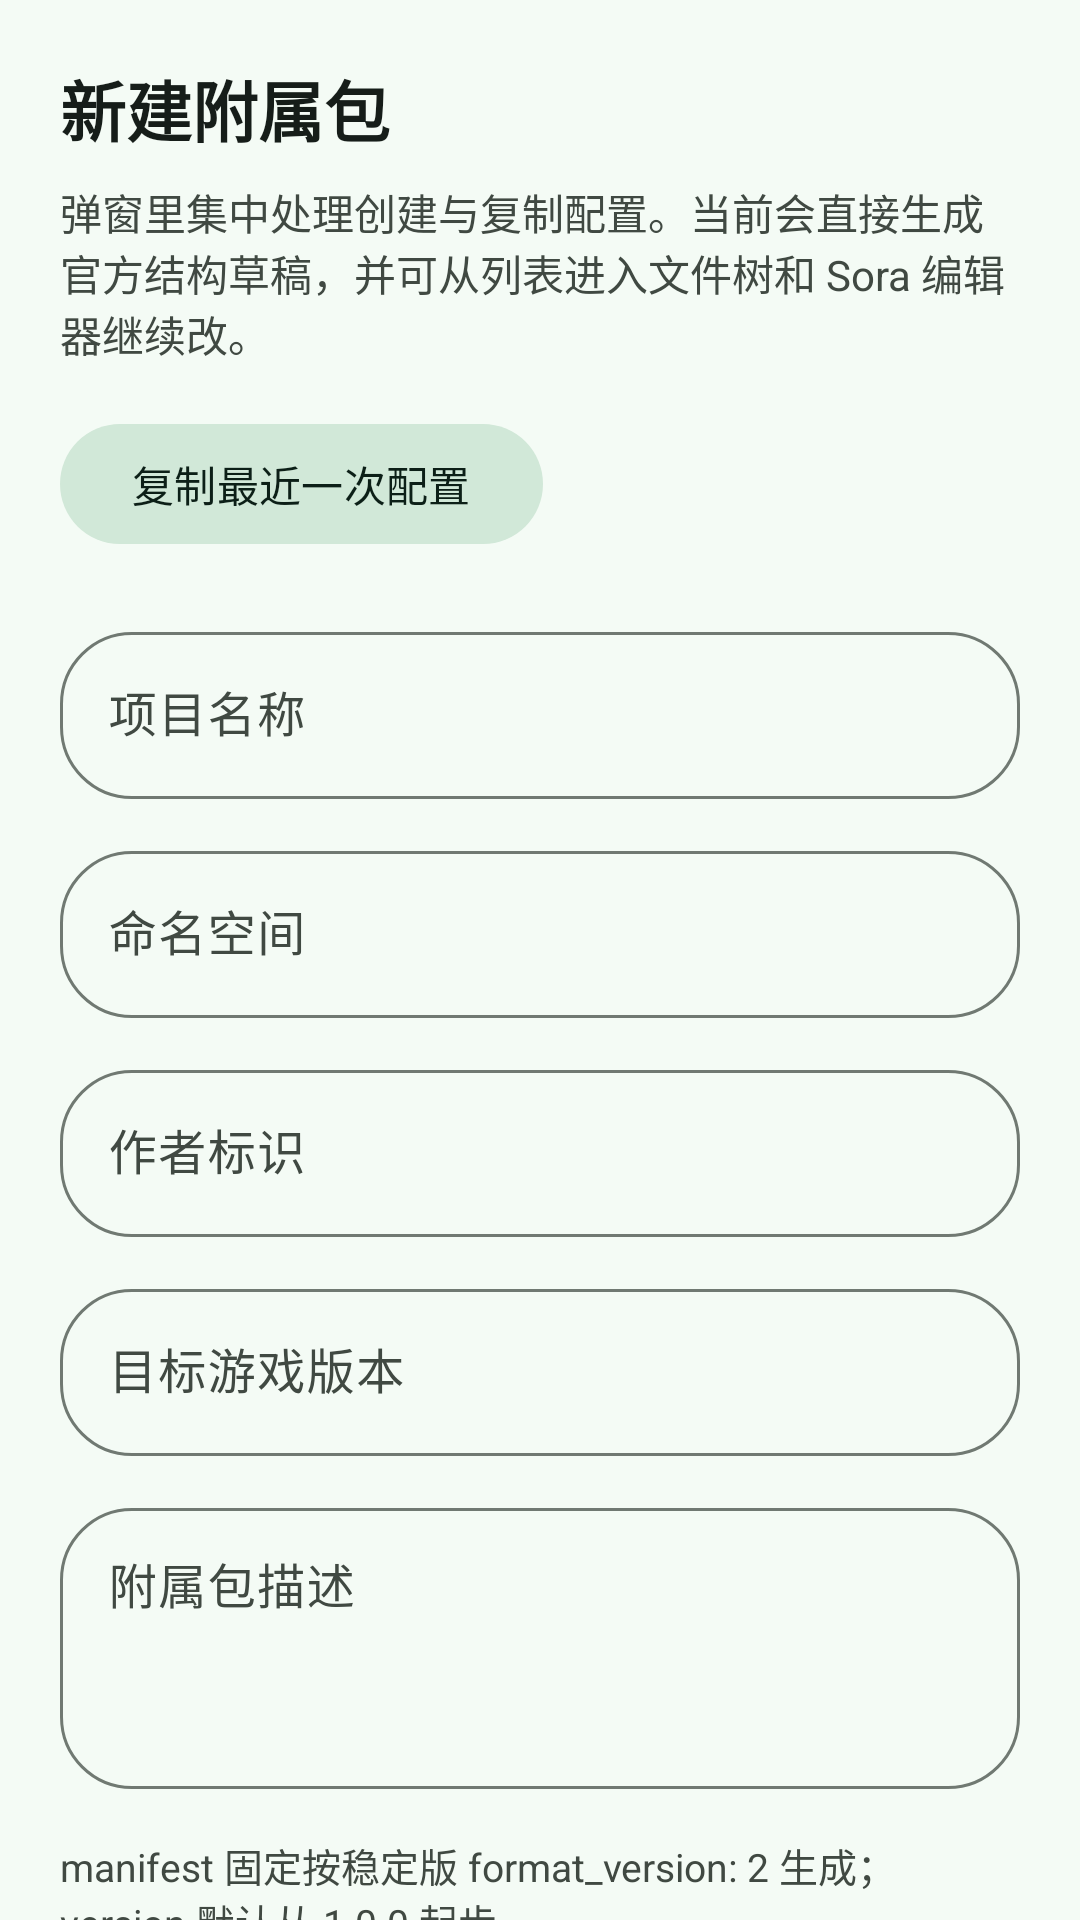

Write the Android layout XML for this screen, with the resource values it uses.
<!-- AndroidManifest.xml: application theme AppTheme -->
<!-- res/layout/dialog_create_project.xml -->
<?xml version="1.0" encoding="utf-8"?>
<androidx.core.widget.NestedScrollView xmlns:android="http://schemas.android.com/apk/res/android"
    xmlns:app="http://schemas.android.com/apk/res-auto"
    android:layout_width="match_parent"
    android:layout_height="wrap_content"
    android:clipToPadding="false"
    android:fillViewport="true">

    <LinearLayout
        android:layout_width="match_parent"
        android:layout_height="wrap_content"
        android:orientation="vertical"
        android:paddingStart="@dimen/screen_padding"
        android:paddingTop="@dimen/space_20"
        android:paddingEnd="@dimen/screen_padding"
        android:paddingBottom="@dimen/space_24">

        <TextView
            android:layout_width="match_parent"
            android:layout_height="wrap_content"
            android:text="@string/create_sheet_title"
            android:textColor="@color/md_theme_onSurface"
            android:textSize="22sp"
            android:textStyle="bold" />

        <TextView
            android:layout_width="match_parent"
            android:layout_height="wrap_content"
            android:layout_marginTop="@dimen/space_8"
            android:text="@string/create_sheet_description"
            android:textColor="@color/md_theme_onSurfaceVariant"
            android:textSize="14sp" />

        <com.google.android.material.button.MaterialButton
            android:id="@+id/copyLatestButton"
            style="@style/Widget.Material3.Button.TonalButton"
            android:layout_width="wrap_content"
            android:layout_height="wrap_content"
            android:layout_marginTop="@dimen/space_16"
            android:text="@string/create_sheet_copy_action"
            app:cornerRadius="@dimen/radius_large" />

        <com.google.android.material.textfield.TextInputLayout
            style="@style/Widget.Material3.TextInputLayout.OutlinedBox"
            android:layout_width="match_parent"
            android:layout_height="wrap_content"
            android:layout_marginTop="@dimen/space_20"
            android:hint="@string/create_name_hint"
            app:boxCornerRadiusBottomEnd="@dimen/radius_large"
            app:boxCornerRadiusBottomStart="@dimen/radius_large"
            app:boxCornerRadiusTopEnd="@dimen/radius_large"
            app:boxCornerRadiusTopStart="@dimen/radius_large">

            <com.google.android.material.textfield.TextInputEditText
                android:id="@+id/projectNameInput"
                android:layout_width="match_parent"
                android:layout_height="wrap_content"
                android:inputType="textCapWords" />
        </com.google.android.material.textfield.TextInputLayout>

        <com.google.android.material.textfield.TextInputLayout
            style="@style/Widget.Material3.TextInputLayout.OutlinedBox"
            android:layout_width="match_parent"
            android:layout_height="wrap_content"
            android:layout_marginTop="@dimen/space_12"
            android:hint="@string/create_namespace_hint"
            app:boxCornerRadiusBottomEnd="@dimen/radius_large"
            app:boxCornerRadiusBottomStart="@dimen/radius_large"
            app:boxCornerRadiusTopEnd="@dimen/radius_large"
            app:boxCornerRadiusTopStart="@dimen/radius_large">

            <com.google.android.material.textfield.TextInputEditText
                android:id="@+id/projectNamespaceInput"
                android:layout_width="match_parent"
                android:layout_height="wrap_content"
                android:inputType="text" />
        </com.google.android.material.textfield.TextInputLayout>

        <com.google.android.material.textfield.TextInputLayout
            style="@style/Widget.Material3.TextInputLayout.OutlinedBox"
            android:layout_width="match_parent"
            android:layout_height="wrap_content"
            android:layout_marginTop="@dimen/space_12"
            android:hint="@string/create_author_hint"
            app:boxCornerRadiusBottomEnd="@dimen/radius_large"
            app:boxCornerRadiusBottomStart="@dimen/radius_large"
            app:boxCornerRadiusTopEnd="@dimen/radius_large"
            app:boxCornerRadiusTopStart="@dimen/radius_large">

            <com.google.android.material.textfield.TextInputEditText
                android:id="@+id/projectAuthorInput"
                android:layout_width="match_parent"
                android:layout_height="wrap_content"
                android:inputType="text" />
        </com.google.android.material.textfield.TextInputLayout>

        <com.google.android.material.textfield.TextInputLayout
            style="@style/Widget.Material3.TextInputLayout.OutlinedBox"
            android:layout_width="match_parent"
            android:layout_height="wrap_content"
            android:layout_marginTop="@dimen/space_12"
            android:hint="@string/create_version_hint"
            app:boxCornerRadiusBottomEnd="@dimen/radius_large"
            app:boxCornerRadiusBottomStart="@dimen/radius_large"
            app:boxCornerRadiusTopEnd="@dimen/radius_large"
            app:boxCornerRadiusTopStart="@dimen/radius_large">

            <com.google.android.material.textfield.TextInputEditText
                android:id="@+id/projectVersionInput"
                android:layout_width="match_parent"
                android:layout_height="wrap_content"
                android:inputType="text" />
        </com.google.android.material.textfield.TextInputLayout>

        <com.google.android.material.textfield.TextInputLayout
            style="@style/Widget.Material3.TextInputLayout.OutlinedBox"
            android:layout_width="match_parent"
            android:layout_height="wrap_content"
            android:layout_marginTop="@dimen/space_12"
            android:hint="@string/create_description_hint"
            app:boxCornerRadiusBottomEnd="@dimen/radius_large"
            app:boxCornerRadiusBottomStart="@dimen/radius_large"
            app:boxCornerRadiusTopEnd="@dimen/radius_large"
            app:boxCornerRadiusTopStart="@dimen/radius_large">

            <com.google.android.material.textfield.TextInputEditText
                android:id="@+id/projectDescriptionInput"
                android:layout_width="match_parent"
                android:layout_height="wrap_content"
                android:gravity="top|start"
                android:inputType="textMultiLine"
                android:lines="3" />
        </com.google.android.material.textfield.TextInputLayout>

        <TextView
            android:layout_width="match_parent"
            android:layout_height="wrap_content"
            android:layout_marginTop="@dimen/space_16"
            android:text="@string/create_sheet_manifest_note"
            android:textColor="@color/md_theme_onSurfaceVariant"
            android:textSize="13sp" />

        <com.google.android.material.materialswitch.MaterialSwitch
            android:id="@+id/behaviorPackSwitch"
            android:layout_width="match_parent"
            android:layout_height="wrap_content"
            android:layout_marginTop="@dimen/space_16"
            android:checked="true"
            android:text="@string/create_behavior_switch" />

        <com.google.android.material.materialswitch.MaterialSwitch
            android:id="@+id/resourcePackSwitch"
            android:layout_width="match_parent"
            android:layout_height="wrap_content"
            android:text="@string/create_resource_switch" />

        <LinearLayout
            android:layout_width="match_parent"
            android:layout_height="wrap_content"
            android:layout_marginTop="@dimen/space_20"
            android:gravity="end"
            android:orientation="horizontal">

            <com.google.android.material.button.MaterialButton
                android:id="@+id/cancelCreateButton"
                style="@style/Widget.Material3.Button.TextButton"
                android:layout_width="wrap_content"
                android:layout_height="wrap_content"
                android:text="@string/create_cancel_button" />

            <com.google.android.material.button.MaterialButton
                android:id="@+id/createProjectButton"
                style="@style/Widget.Material3.Button"
                android:layout_width="wrap_content"
                android:layout_height="wrap_content"
                android:layout_marginStart="@dimen/space_8"
                android:text="@string/create_confirm_button"
                app:cornerRadius="@dimen/radius_large" />
        </LinearLayout>
    </LinearLayout>
</androidx.core.widget.NestedScrollView>
<!-- resources referenced by this layout -->
<resources>
  <color name="md_theme_onSurface">#161D19</color>
  <color name="md_theme_onSurfaceVariant">#404942</color>
  <dimen name="radius_large">24dp</dimen>
  <dimen name="screen_padding">20dp</dimen>
  <dimen name="space_12">12dp</dimen>
  <dimen name="space_16">16dp</dimen>
  <dimen name="space_20">20dp</dimen>
  <dimen name="space_24">24dp</dimen>
  <dimen name="space_8">8dp</dimen>
  <string name="create_author_hint">作者标识</string>
  <string name="create_behavior_switch">生成行为包 (behavior_pack)</string>
  <string name="create_cancel_button">取消</string>
  <string name="create_confirm_button">创建项目</string>
  <string name="create_description_hint">附属包描述</string>
  <string name="create_name_hint">项目名称</string>
  <string name="create_namespace_hint">命名空间</string>
  <string name="create_resource_switch">生成资源包 (resource_pack)</string>
  <string name="create_sheet_copy_action">复制最近一次配置</string>
  <string name="create_sheet_description">弹窗里集中处理创建与复制配置。当前会直接生成官方结构草稿，并可从列表进入文件树和 Sora 编辑器继续改。</string>
  <string name="create_sheet_manifest_note">manifest 固定按稳定版 format_version: 2 生成；version 默认从 1.0.0 起步。</string>
  <string name="create_sheet_title">新建附属包</string>
  <string name="create_version_hint">目标游戏版本</string>
  <style name="AppTheme" parent="Base.AppTheme" />
  <style name="Base.AppTheme" parent="Theme.Material3.DayNight.NoActionBar">
      <item name="colorPrimary">@color/md_theme_primary</item>
      <item name="colorOnPrimary">@color/md_theme_onPrimary</item>
      <item name="colorPrimaryContainer">@color/md_theme_primaryContainer</item>
      <item name="colorOnPrimaryContainer">@color/md_theme_onPrimaryContainer</item>
      <item name="colorSecondary">@color/md_theme_secondary</item>
      <item name="colorOnSecondary">@color/md_theme_onSecondary</item>
      <item name="colorSecondaryContainer">@color/md_theme_secondaryContainer</item>
      <item name="colorOnSecondaryContainer">@color/md_theme_onSecondaryContainer</item>
      <item name="colorTertiary">@color/md_theme_tertiary</item>
      <item name="colorOnTertiary">@color/md_theme_onTertiary</item>
      <item name="colorTertiaryContainer">@color/md_theme_tertiaryContainer</item>
      <item name="colorOnTertiaryContainer">@color/md_theme_onTertiaryContainer</item>
      <item name="colorSurface">@color/md_theme_surface</item>
      <item name="colorOnSurface">@color/md_theme_onSurface</item>
      <item name="colorSurfaceVariant">@color/md_theme_surfaceVariant</item>
      <item name="colorOnSurfaceVariant">@color/md_theme_onSurfaceVariant</item>
      <item name="colorOutline">@color/md_theme_outline</item>
      <item name="android:colorBackground">@color/md_theme_background</item>
      <item name="android:statusBarColor">@android:color/transparent</item>
      <item name="android:navigationBarColor">@android:color/transparent</item>
      <item name="android:windowLightStatusBar">true</item>
      <item name="android:windowLightNavigationBar">true</item>
      <item name="android:windowBackground">@color/md_theme_background</item>
    </style>
  <color name="md_theme_primary">#305A4B</color>
  <color name="md_theme_onPrimary">#FFFFFF</color>
  <color name="md_theme_primaryContainer">#D5F1DD</color>
  <color name="md_theme_onPrimaryContainer">#0D1F18</color>
  <color name="md_theme_secondary">#4E6358</color>
  <color name="md_theme_onSecondary">#FFFFFF</color>
  <color name="md_theme_secondaryContainer">#D1E8D8</color>
  <color name="md_theme_onSecondaryContainer">#0C1F17</color>
  <color name="md_theme_tertiary">#2E6670</color>
  <color name="md_theme_onTertiary">#FFFFFF</color>
  <color name="md_theme_tertiaryContainer">#CCEAF0</color>
  <color name="md_theme_onTertiaryContainer">#051F24</color>
  <color name="md_theme_surface">#F7FAF6</color>
  <color name="md_theme_surfaceVariant">#DDE5DC</color>
  <color name="md_theme_outline">#707972</color>
  <color name="md_theme_background">#F4FBF5</color>
</resources>
